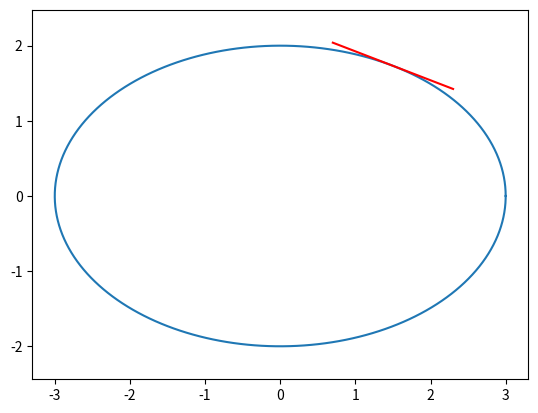

Python code for this plot:
import numpy as np
import matplotlib.pyplot as plt
t = np.linspace(0,2*np.pi,400)
x,y = 3*np.cos(t),2*np.sin(t)
t0 = np.pi/3
slope = -2*np.cos(t0)/(3*np.sin(t0))
x0,y0 = 3*np.cos(t0),2*np.sin(t0)
xx = np.linspace(x0-.8,x0+.8,100)
plt.plot(x,y); plt.plot(xx,y0+slope*(xx-x0),color="red")
plt.axis("equal"); plt.show()
print("Tangent slope:",slope)
